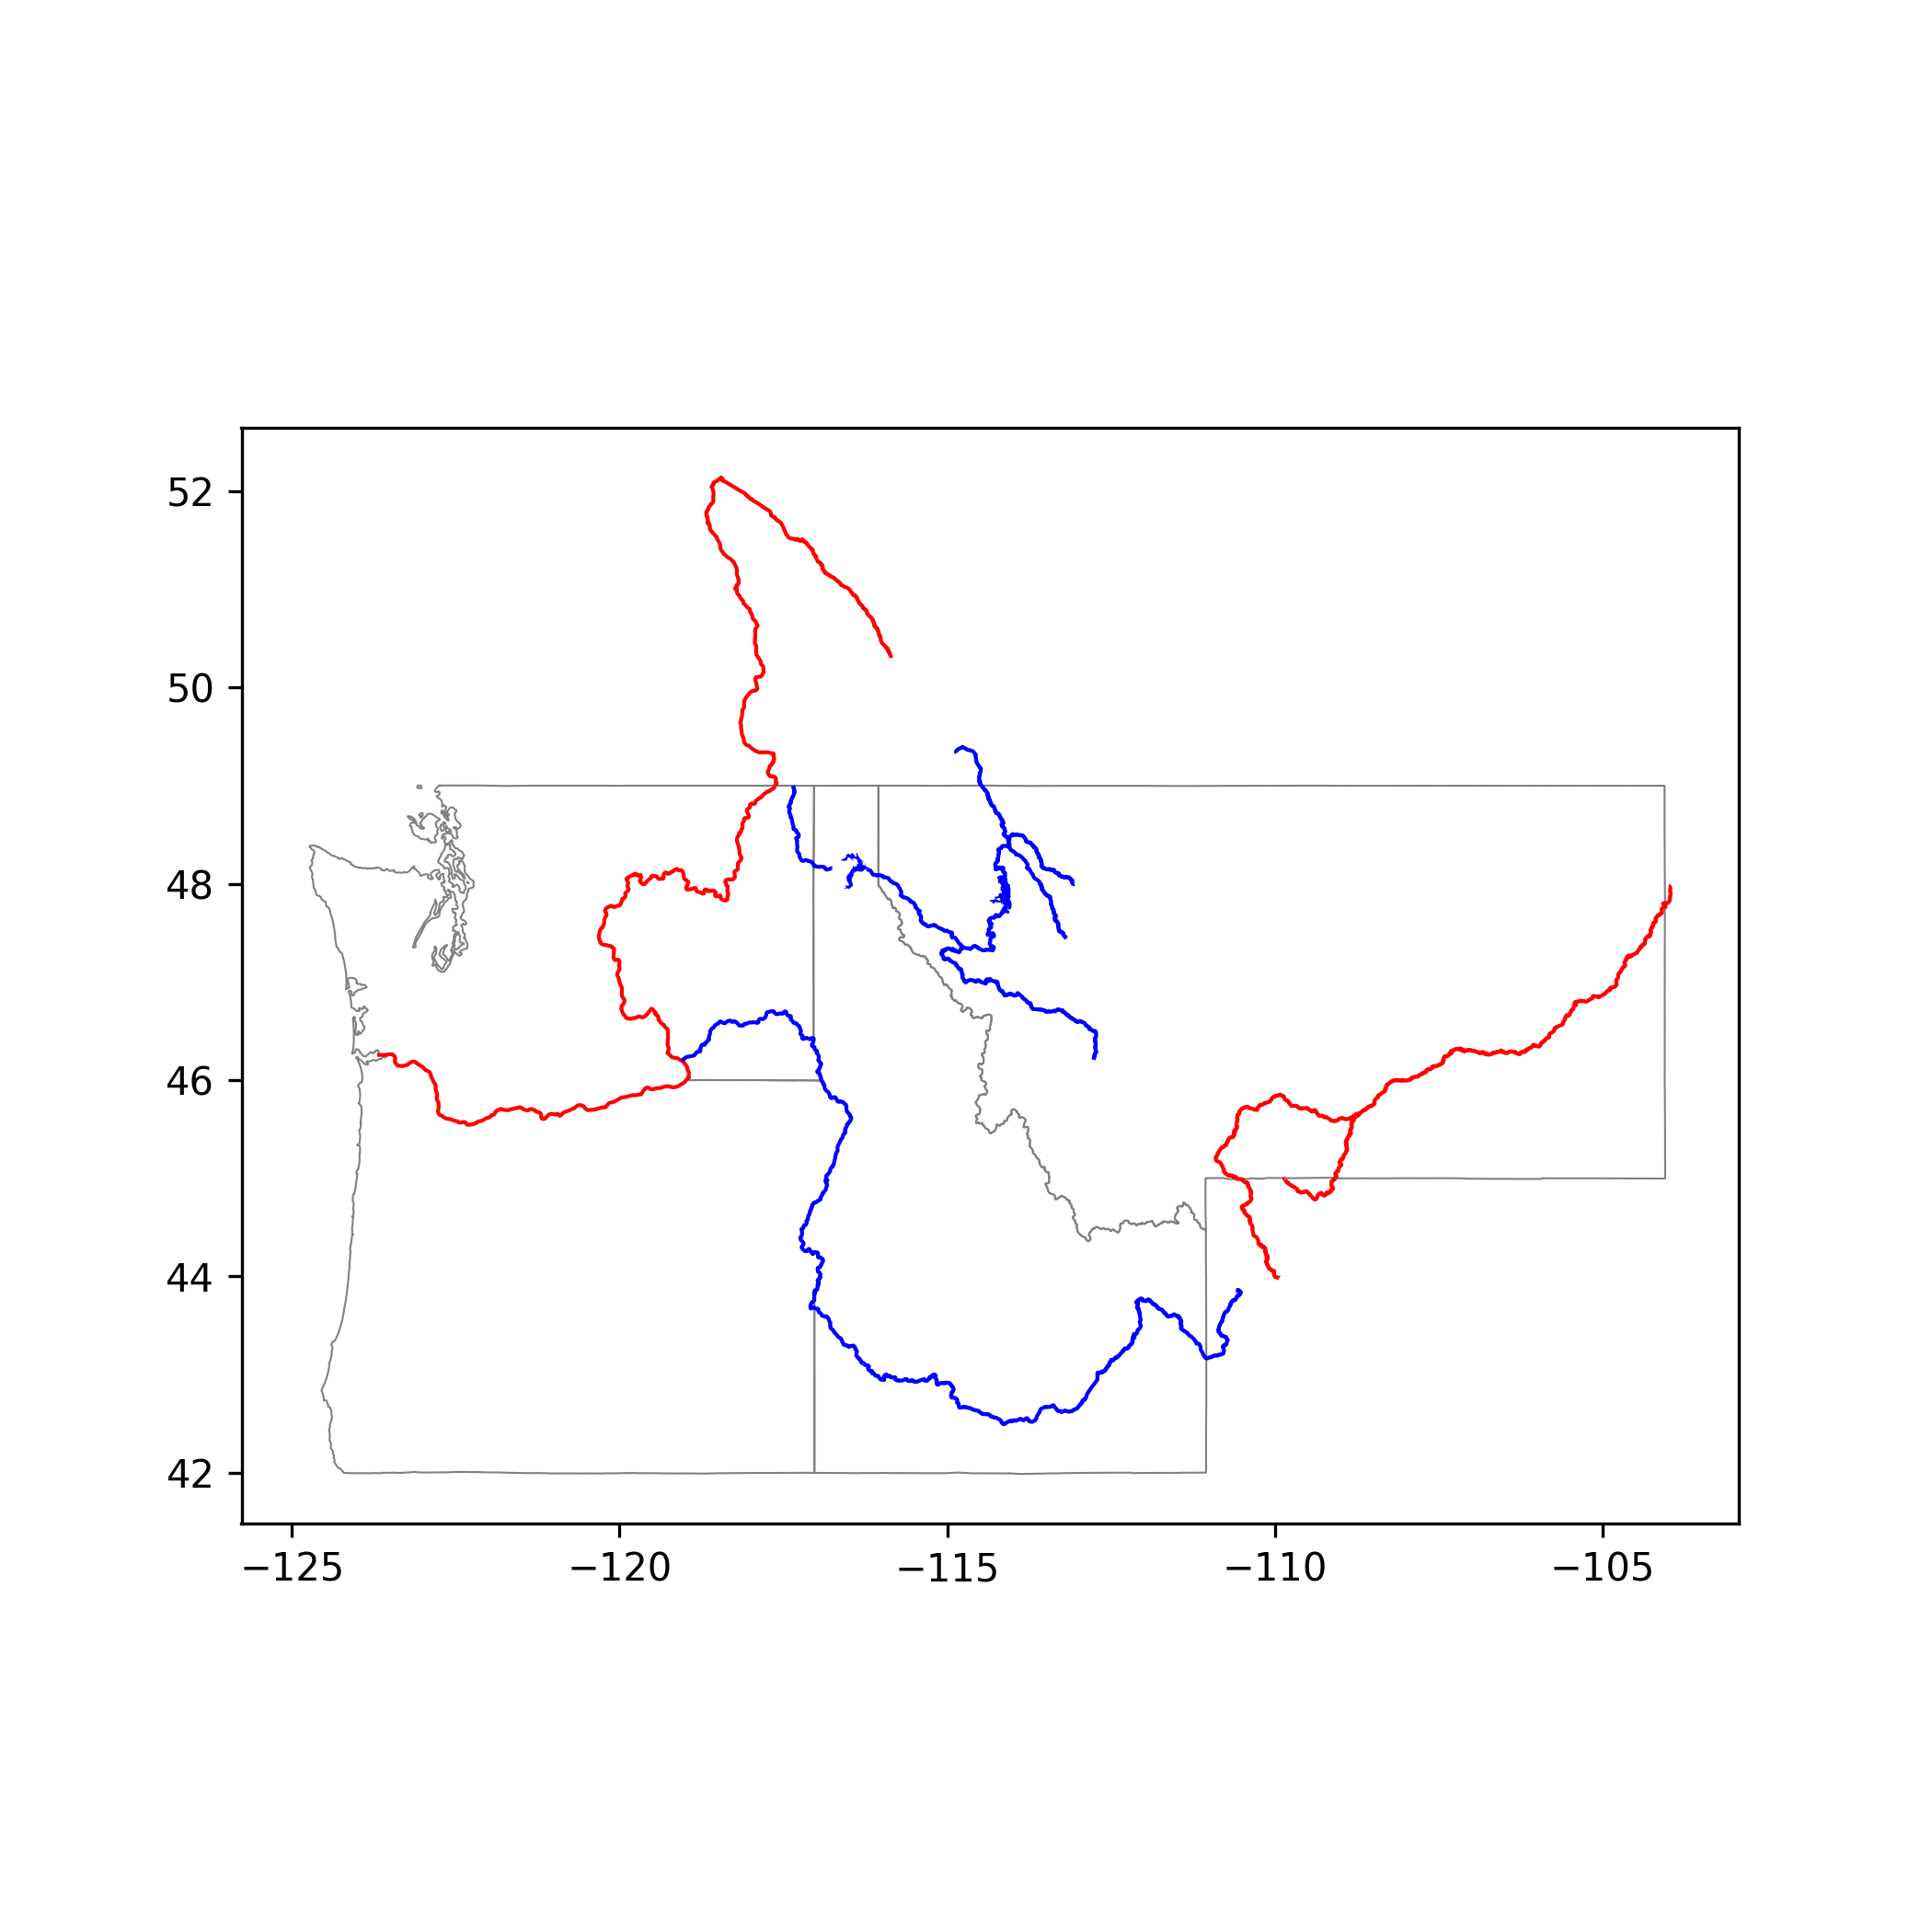

This chart was generated by the following Python code:
# pulling it all together

import matplotlib.pyplot as plt
import geopandas as gpd
#import contextily as ctx

path = '/Users/telliott/Library/CloudStorage/Dropbox/data/'
fn = 'western_states.shp.zip'

us_states = gpd.read_file(path+fn)

ID = us_states['STATE'] == '16'
MT = us_states['STATE'] == '30'
OR = us_states['STATE'] == '41'
WA = us_states['STATE'] == '53'

sel = ID | MT | OR | WA
nw_states = us_states[sel]



#-----

# rivers and lakes
fn = 'North_America_Lakes_and_Rivers.zip'
na_rivers = gpd.read_file(path+fn)

fn = 'North_America_Lakes.zip'
na_lakes = gpd.read_file(path+fn)



sel = na_rivers['NameEn'].str.contains('Columbia')
columbia = na_rivers[sel]

sel = na_rivers['NameEn'].str.contains('Snake')
snake = na_rivers[sel]
sel = snake['LengthKm'] == 1591.5300
snake = snake[sel]

sel = na_rivers['NameEn'].str.contains('Yellowstone')
yellowstone = na_rivers[sel]

sel = na_rivers['NameEn'].str.contains("Clark Fork")
clark_fork = na_rivers[sel]

sel = na_rivers['NameEn'].str.contains("Flathead")
flathead = na_rivers[sel]

sel = na_rivers['NameEn'].str.contains("Pend")
sub = na_rivers[sel]
sel = sub['LengthKm'] == 139.2460
pend_oreille = sub[sel]


sel = na_lakes['NameEn'].str.contains('Flathead')
flathead_lake = na_lakes[sel]


sel = na_lakes['NameEn'].str.contains('Pend Oreille')
pend_oreille_lake = na_lakes[sel]

'''

#-----

# this one is a mess

sel = na_rivers['NameEn'].str.contains('Missouri')
missouri = na_rivers[sel]

# arg is not modified
missouri = missouri.to_crs('EPSG:4269')

upper_missouri = missouri.overlay(
    nw_states[MT], how='intersection')

sel = na_rivers['NameEn'].str.contains("Bitterroot")
bitterroot = na_rivers[sel]
'''
#-----

fig,ax = plt.subplots(figsize=(7,7))

nw_states.boundary.plot(ax=ax,
    color='gray',linewidth=0.5)

#ctx.add_basemap(ax,source=ctx.providers.OpenTopoMap)
# issue with zoom level

lw = 1
    
columbia.plot(ax=ax, 
    color='r',linewidth=lw)
snake.plot(ax=ax, 
    color='b',linewidth=lw) 
yellowstone.plot(ax=ax, 
    color='r',linewidth=lw) 

clark_fork.plot(ax=ax, 
    color='b',linewidth=lw) 

flathead.plot(ax=ax, 
    color='b',linewidth=lw) 

pend_oreille.plot(ax=ax, 
    color='b',linewidth=lw) 



flathead_lake.plot(ax=ax,color='blue')

pend_oreille_lake.plot(ax=ax,color='blue')

'''

upper_missouri.plot(ax=ax, 
    color='purple',linewidth=lw)
     
    
flathead.plot(ax=ax, 
    color='red',linewidth=lw) 

bitterroot.plot(ax=ax, 
    color='blue',linewidth=lw) 
'''

ofn = '/Users/telliott/Desktop/rivers.png'
plt.savefig(ofn, dpi=300)

